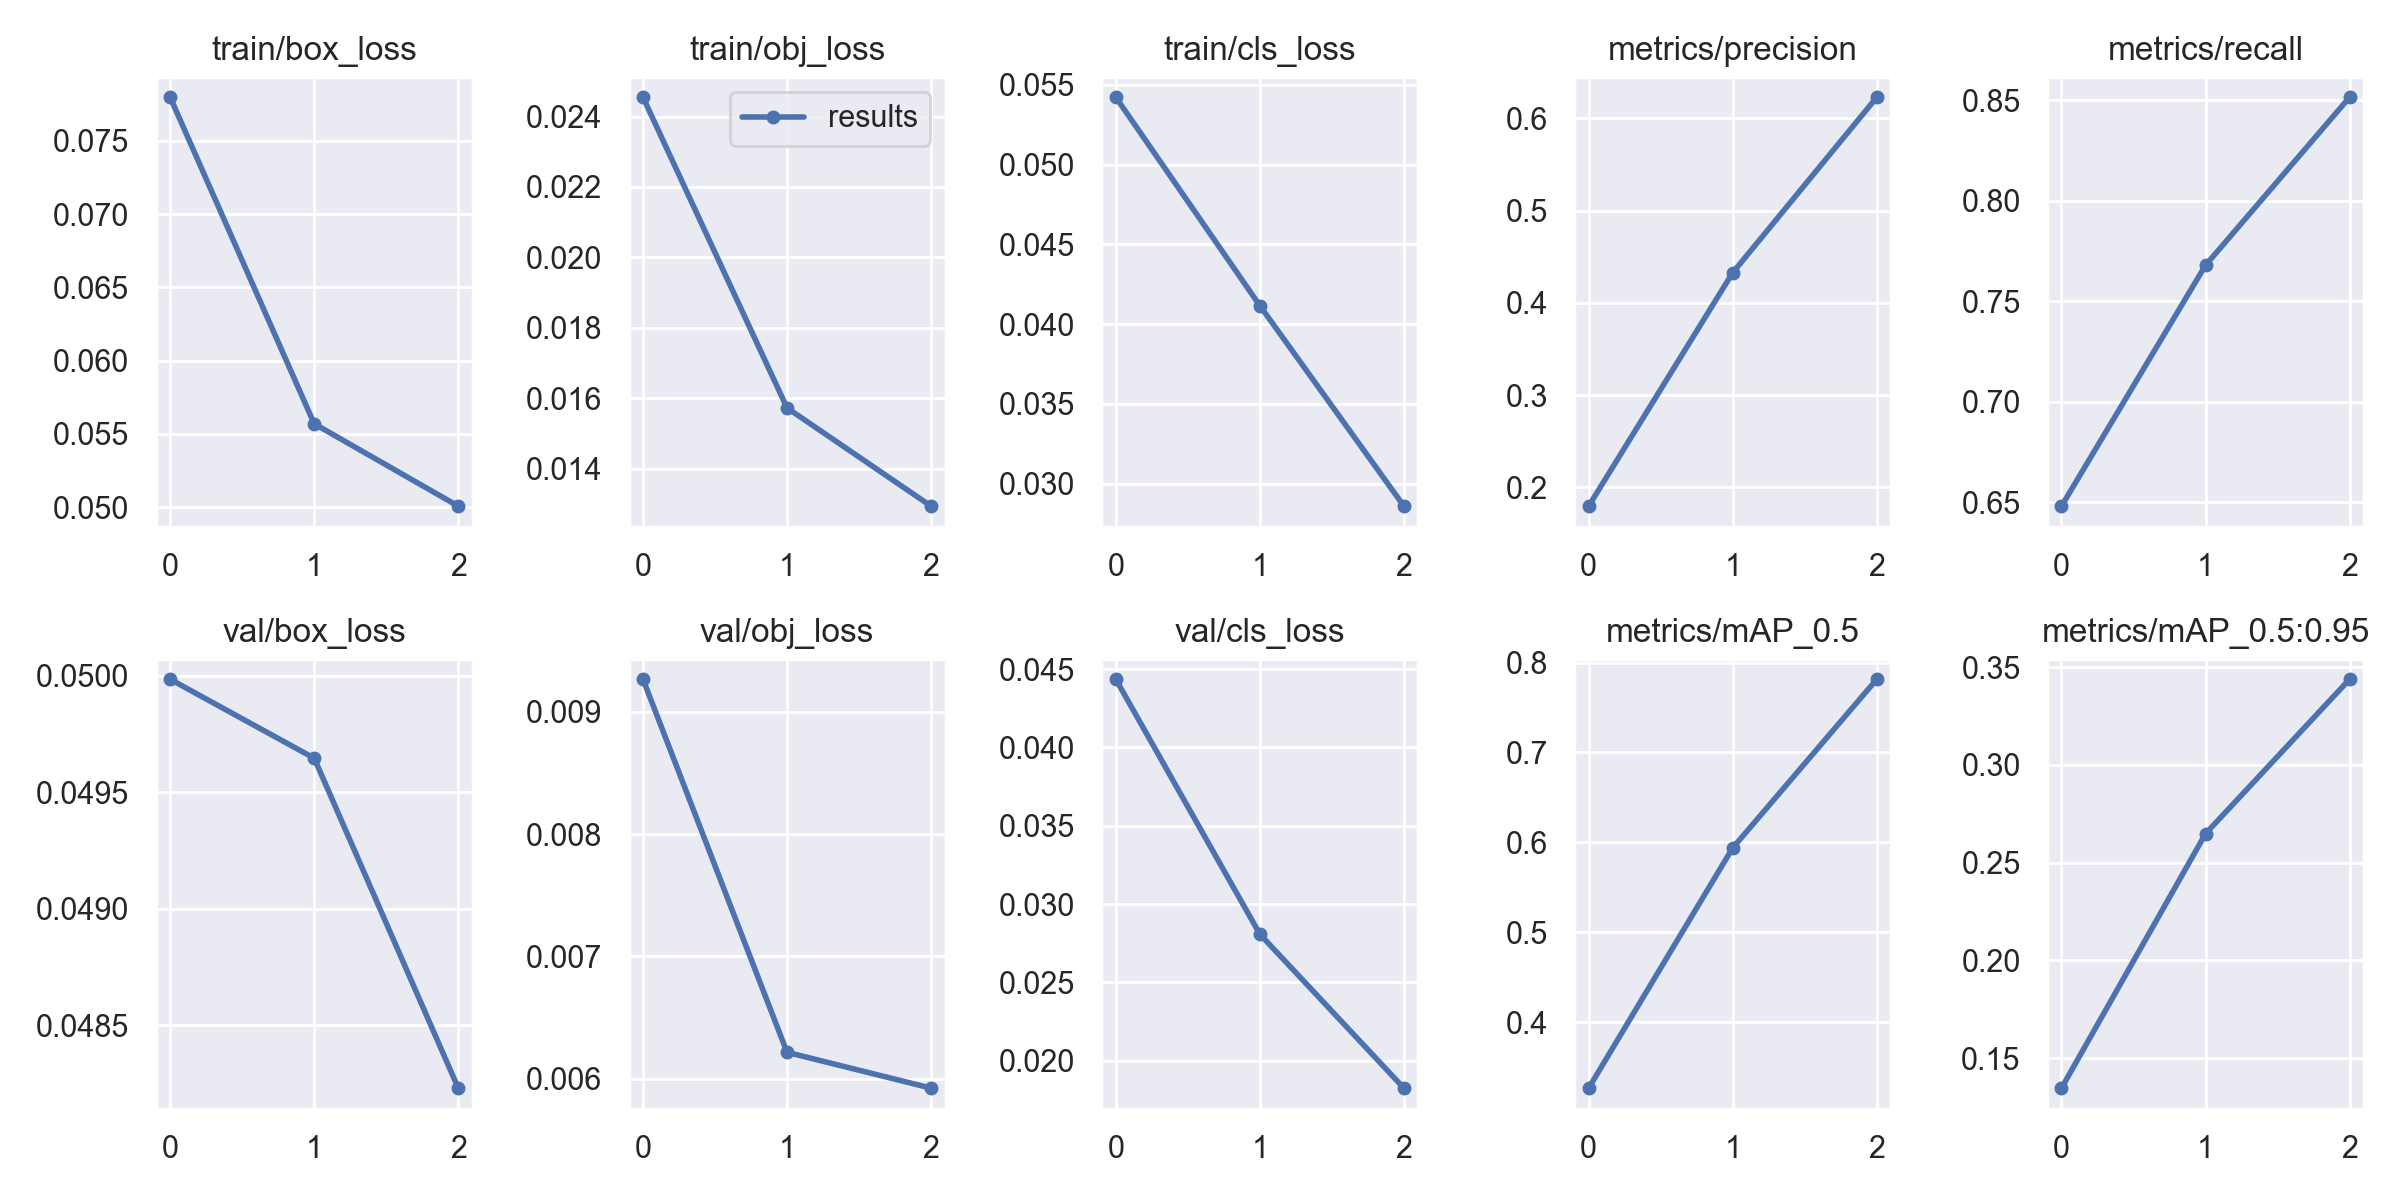

Source data for this figure (header and first rows):
epoch, train/box_loss, train/obj_loss, train/cls_loss, metrics/precision, metrics/recall, metrics/mAP_0.5, metrics/mAP_0.5:0.95, val/box_loss, val/obj_loss, val/cls_loss, x/lr0, x/lr1, x/lr2
0, 0.07797, 0.02455, 0.05423, 0.1797, 0.648, 0.3267, 0.1346, 0.04999, 0.009264, 0.04435, 0.07027, 0.003304, 0.003304
1, 0.05569, 0.01572, 0.04116, 0.4328, 0.7678, 0.5939, 0.2648, 0.04965, 0.006217, 0.02808, 0.03808, 0.004447, 0.004447
2, 0.05007, 0.01293, 0.02858, 0.623, 0.8514, 0.7814, 0.3438, 0.04823, 0.005924, 0.01825, 0.003687, 0.00339, 0.00339
